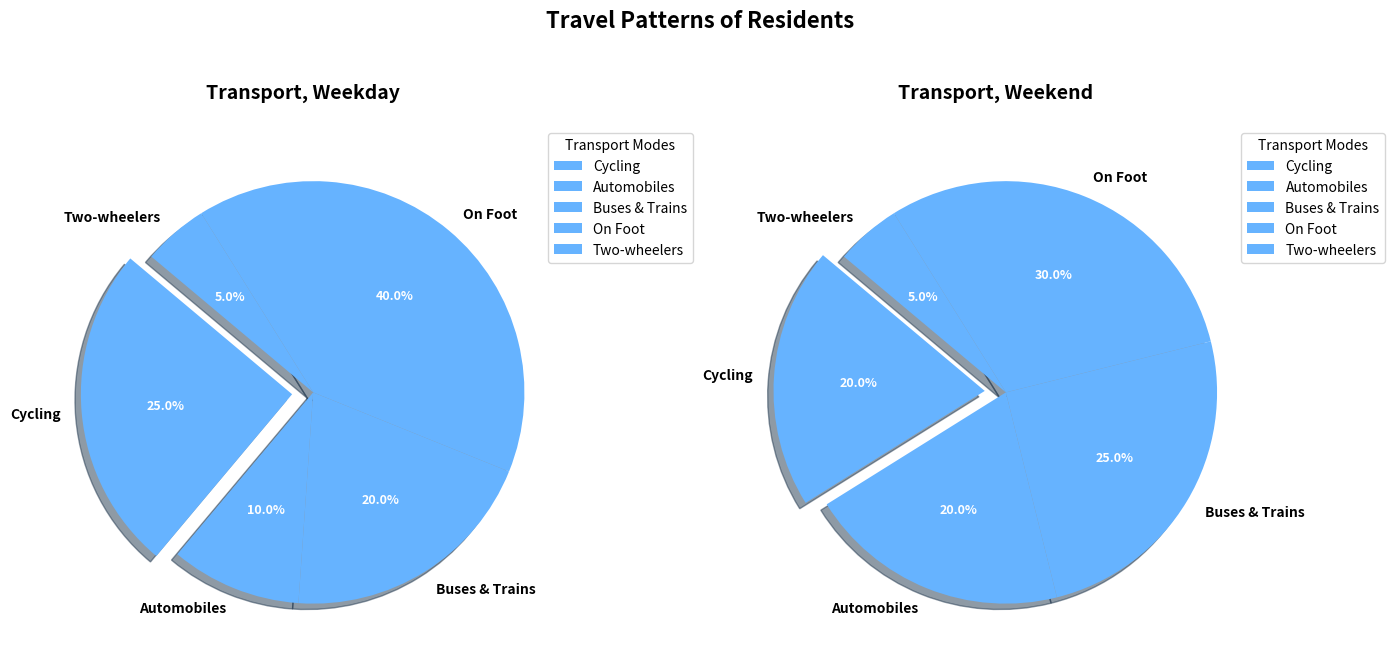

This chart was generated by the following Python code:
import matplotlib.pyplot as plt
import numpy as np

modes_of_transport = ['Cycling', 'Automobiles', 'Buses & Trains', 'On Foot', 'Two-wheelers']
# Swapped some values to alter the weekday and weekend usage randomly
weekday_usage = [25, 10, 20, 40, 5]
weekend_usage = [20, 20, 25, 30, 5]

single_color = '#66b3ff'
explode = (0.1, 0, 0, 0, 0)

fig, (ax1, ax2) = plt.subplots(1, 2, figsize=(14, 7))

wedges1, texts1, autotexts1 = ax1.pie(
    weekday_usage,
    labels=modes_of_transport,
    autopct='%1.1f%%',
    startangle=140,
    colors=[single_color] * len(modes_of_transport),
    explode=explode,
    shadow=True
)
plt.setp(texts1, size=10, weight='bold')
plt.setp(autotexts1, size=9, weight='bold', color='white')
ax1.set_title("Transport, Weekday", fontsize=14, fontweight='bold', pad=20)
ax1.axis('equal')
ax1.legend(wedges1, modes_of_transport, title="Transport Modes", loc="upper left", bbox_to_anchor=(1, 0, 0.5, 1))

wedges2, texts2, autotexts2 = ax2.pie(
    weekend_usage,
    labels=modes_of_transport,
    autopct='%1.1f%%',
    startangle=140,
    colors=[single_color] * len(modes_of_transport),
    explode=explode,
    shadow=True
)
plt.setp(texts2, size=10, weight='bold')
plt.setp(autotexts2, size=9, weight='bold', color='white')
ax2.set_title("Transport, Weekend", fontsize=14, fontweight='bold', pad=20)
ax2.axis('equal')
ax2.legend(wedges2, modes_of_transport, title="Transport Modes", loc="upper left", bbox_to_anchor=(1, 0, 0.5, 1))

fig.suptitle("Travel Patterns of Residents", fontsize=16, fontweight='bold')
plt.tight_layout(rect=[0, 0.03, 1, 0.95])

plt.show()
